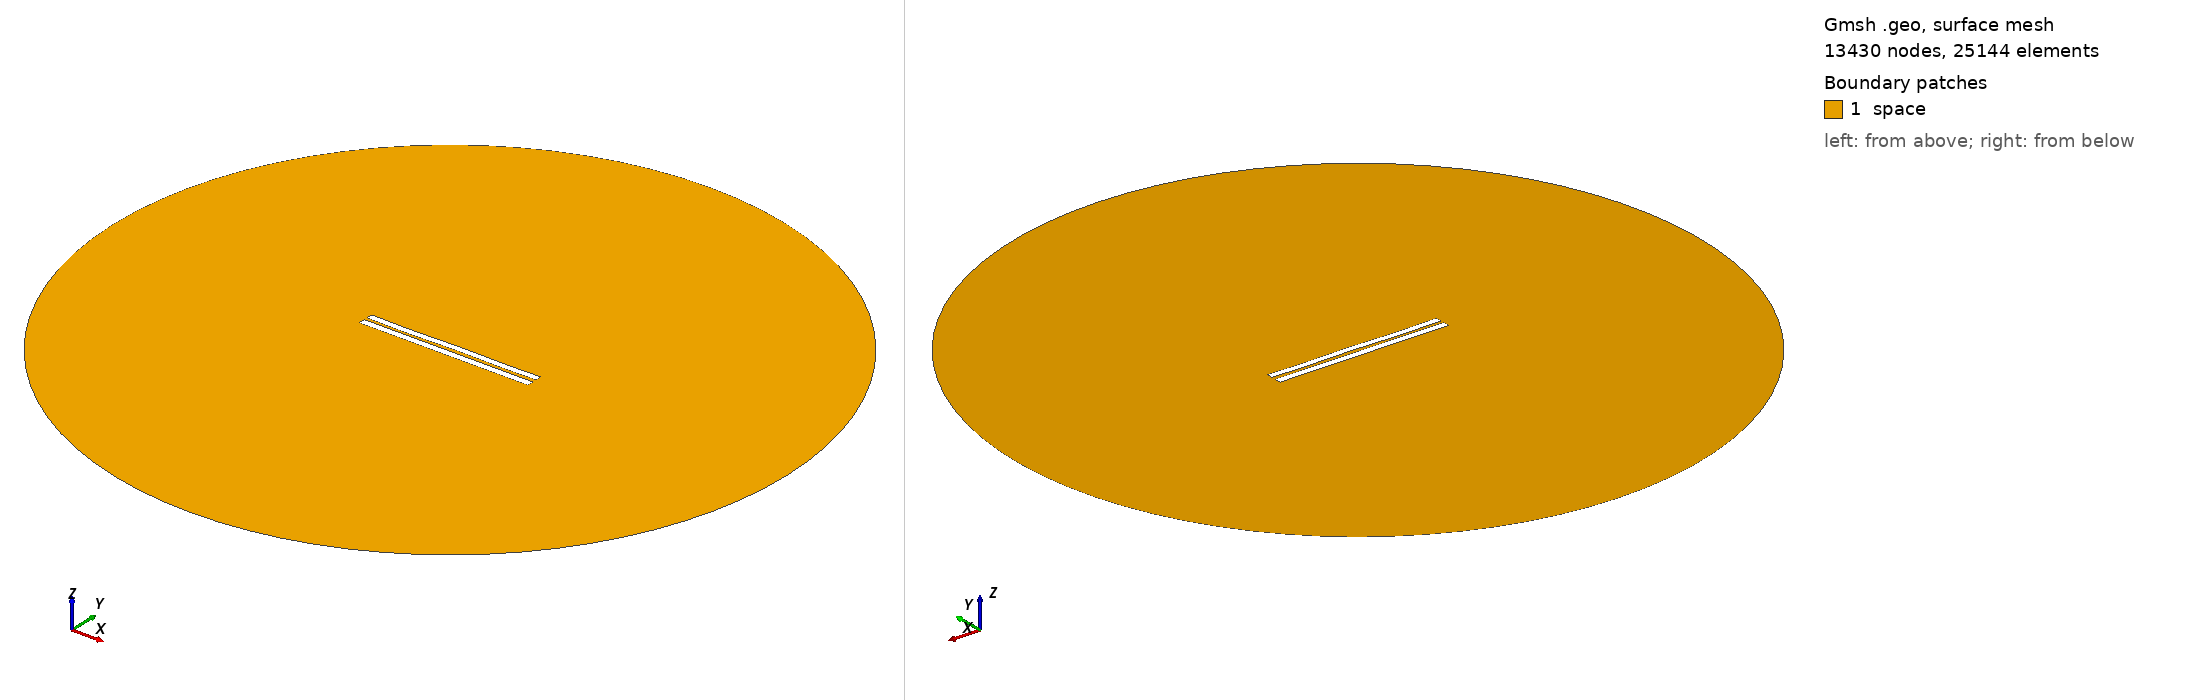

Gmsh geometry script, surface-meshed: 13430 nodes, 25144 surface elements. Boundary patches (legend numbers): 1 space. Left view from above one corner, right view from below the opposite corner. Legend entries are the model's physical surfaces. The drawing asked Gmsh for element sizes between 1% and 20% of the model's largest extent; the script's own settings can give other sizes.

=== 4306.geo (drawn) ===
//---------------------------------------
// Geometry kernel
//---------------------------------------

SetFactory("OpenCASCADE");



//---------------------------------------
// Parameters of the geometry
//---------------------------------------

// Overetch of the upper plate
overetch = 0.125;

// Distance between the plates
distance = 1.75;

// Discretization over the x axis (for the deformation)
nx = 50; 

// Length of the plate
L = 100 - overetch; 

// Number of modes
n = 4; 

// 1st mode coefficient
coeff(1) = 0.15;
beta(1) = 0.596864 * 3.1415926535 / L;

// 2nd mode coefficient
coeff(2) = 0.0;
beta(2) = 1.49418 * 3.1415926535 / L;

// 3rd mode coefficient
coeff(3) = -0.075;
beta(3) = 2.50025 * 3.1415926535 / L;

// 4th mode coefficient
coeff(4) = -0.15;
beta(4) = 3.49999 * 3.1415926535 / L;



//---------------------------------------
// Upper plate (deformed rectangle)
//---------------------------------------

// Coordiantes of the upper plate
xmin = -50;
xmax = 50 - overetch;

// Height of the upper plate
yheight = 4 - 2 * overetch;

// Indexes of the points
UpperID[] = {};
LowerID[] = {};
LeftID[] = {};
RightID[] = {};

// Point index
p = 1;

// Horizontal edges
For i In {1:nx}
    x = xmin + (i-1)*(xmax - xmin)/(nx-1);

    y_bottom = distance / 2 + overetch;
    For j In {1:n}
        C = (Cosh(beta(j)*L) + Cos(beta(j)*L)) / (Sinh(beta(j)*L) + Sin(beta(j)*L));
        y_bottom  = y_bottom + coeff(j) * (Cosh(beta(j)*(x+50)) - Cos(beta(j)*(x+50)) - C * (Sinh(beta(j)*(x+50)) - Sin(beta(j)*(x+50))));
    EndFor

    y_top = y_bottom + yheight;

    Point(p) = {x, y_top, 0, 1.0};
    UpperID[i] = p;
    p = p + 1;

    Point(p) = {x, y_bottom, 0, 1.0};
    LowerID[i] = p;
    p = p + 1;
EndFor

// Create point lists
UpperPts[] = {}; LowerPts[] = {};
For i In {1:nx}
  UpperPts[] += {UpperID[i]};
  LowerPts[] += {LowerID[i]};
EndFor

// Build splines
Spline(1) = {UpperPts[]};
Spline(2) = {LowerPts[]};
Line(3) = {LowerPts[nx-1], UpperPts[nx-1]};
Line(4) = {LowerPts[0], UpperPts[0]};

// Build the plane surface
Curve Loop(1) = {2, 3, -1, -4};
Plane Surface(1) = {1};



//---------------------------------------
// Lower plate (rectangle)
//---------------------------------------

// Vertices
Point(1001) = {-50, -1, 0, 1.0};
Point(1002) = { 50, -1, 0, 1.0};
Point(1003) = { 50,  -5, 0, 1.0};
Point(1004) = {-50,  -5, 0, 1.0};

// Edges
Line(5) = {1001, 1002};
Line(6) = {1002, 1003};
Line(7) = {1003, 1004};
Line(8) = {1004, 1001};

// Plane surface
Line Loop(2) = {5, 6, 7, 8};
Plane Surface(2) = {2}; 



//---------------------------------------
// Outer (fictious) boundary
//---------------------------------------

// Points
Point(1005) = {0, 0, 0};       // Center
Point(1006) = {200, 0, 0};     // Start point
Point(1007) = {0, 200, 0};     // 90 degrees
Point(1008) = {-200, 0, 0};    // 180 degrees
Point(1009) = {0, -200, 0};    // 270 degrees

// Circle arcs (each needs start, center, end)
Circle(9) = {1006, 1005, 1007};
Circle(10) = {1007, 1005, 1008};
Circle(11) = {1008, 1005, 1009};
Circle(12) = {1009, 1005, 1006};

// Plane surface for the entire domain
Curve Loop(3) = {9, 10, 11, 12};
Surface(3) = {3};

// Subtract the plates from the whole domain to obtain the actual domain where we want to solve the equations
BooleanDifference{ Surface{3}; Delete; }{ Surface{1}; Surface{2}; Delete; }




//---------------------------------------
// Transfinite Lines/Curves
//---------------------------------------

// Set the number of points on the boundaries
r = 7;

// Plates
Transfinite Curve {1, 2} = 50*r Using Progression 1;
Transfinite Curve {3, 4} = 2*r Using Progression 1;
Transfinite Line {5, 7} = 50*r Using Progression 1;
Transfinite Line {6, 8} = 2*r Using Progression 1;

// Outer boundary
Transfinite Line {9, 10, 11, 12} = 20 Using Progression 1;



//---------------------------------------
// Physical groups
//---------------------------------------                

// Physical curves (boundaries)
Physical Line("force_segment", 10) = {2};
Physical Line("upper_plate", 11) = {1, 3, 4};
Physical Line("lower_plate", 12) = {5, 6, 7, 8};
Physical Line("boundary", 20) = {9, 10, 11, 12};

// Physical Surfaces
Physical Surface("space", 30) = {3};



//---------------------------------------
// 6. Generate the Mesh
//---------------------------------------

// 2D mesh generation
Mesh 2;
